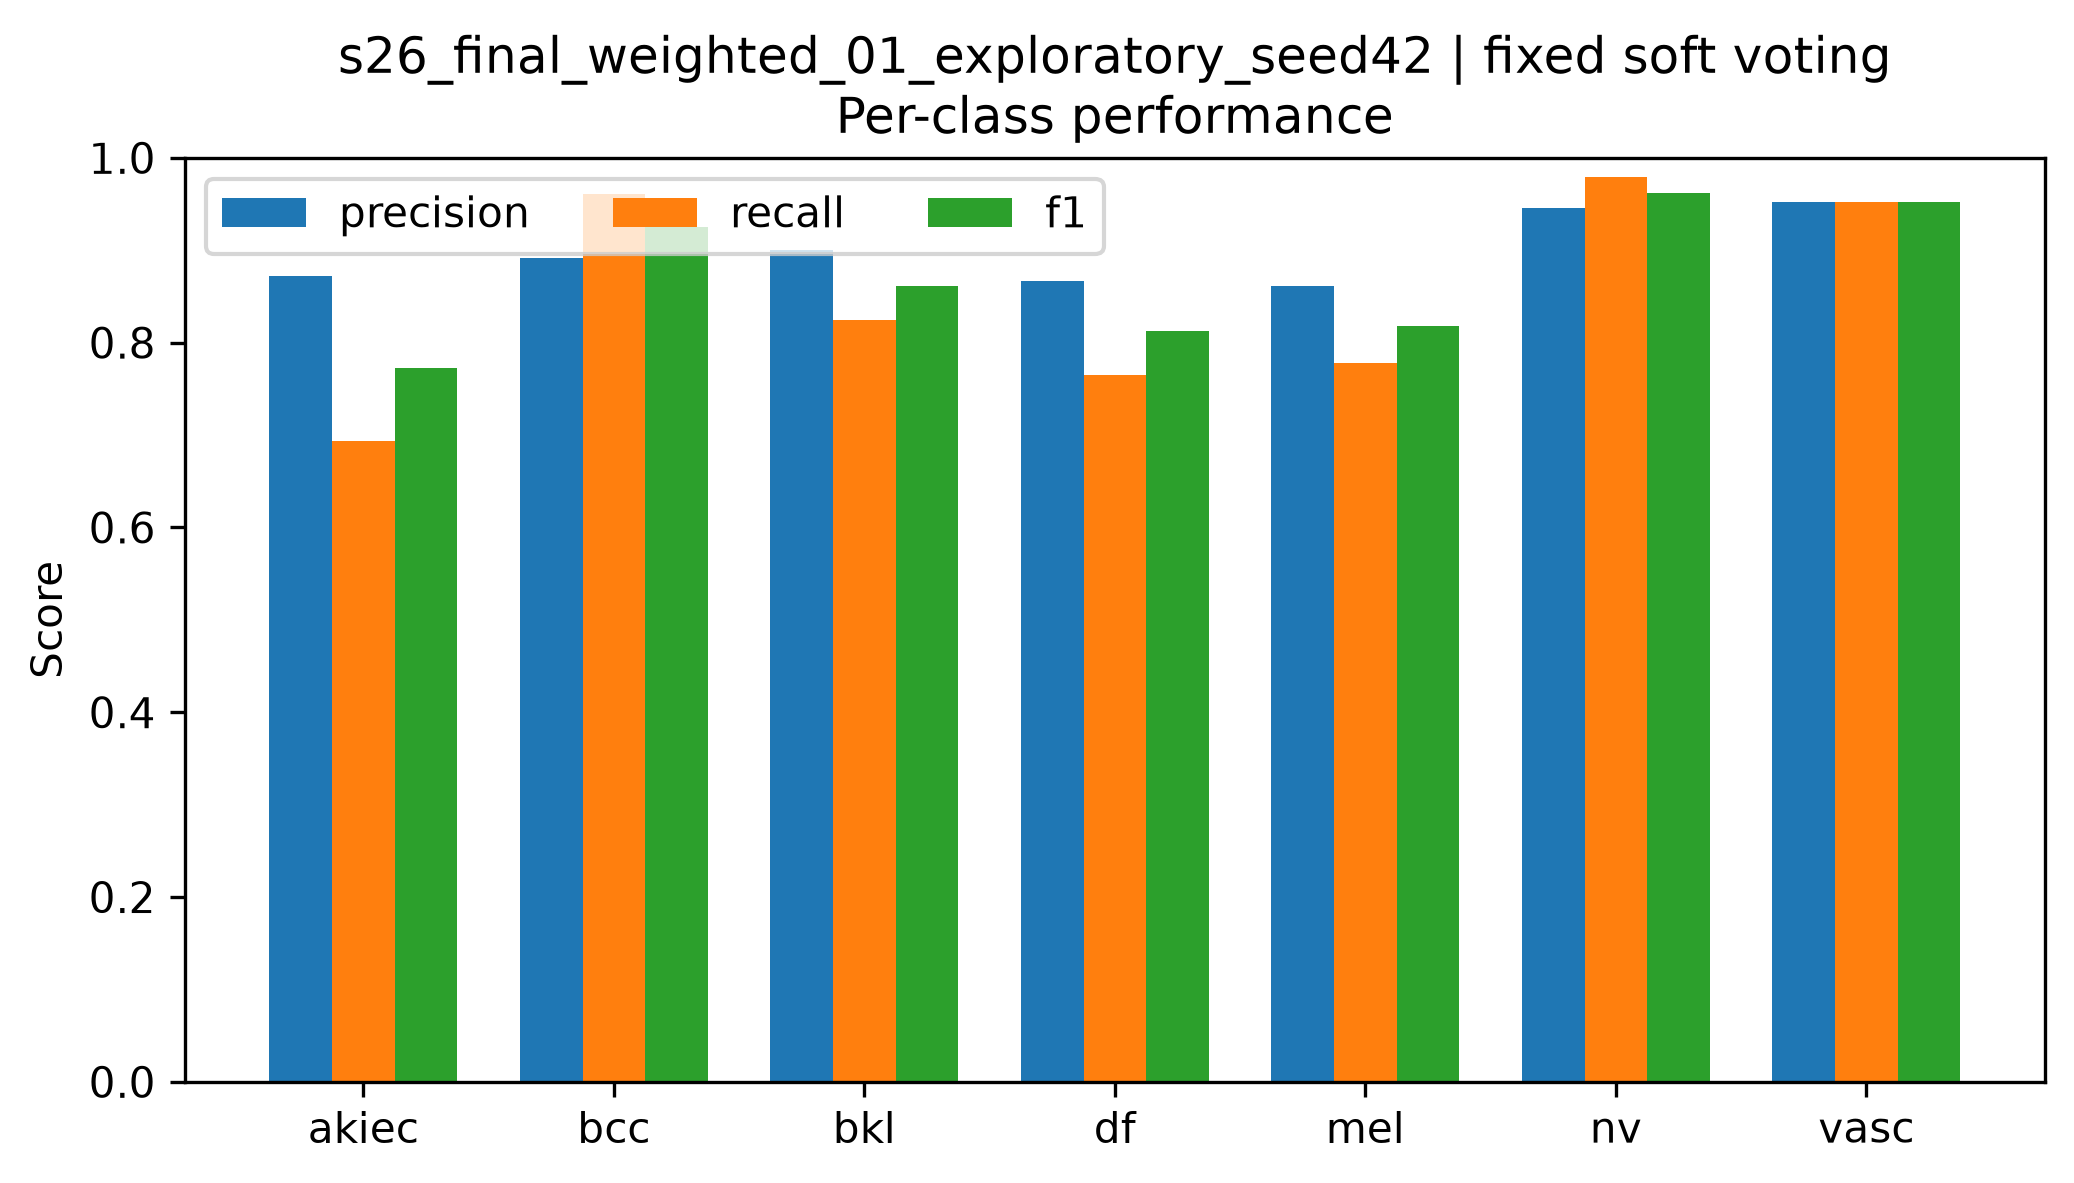

Source data for this figure (header and first rows):
class, precision, recall, f1, support
akiec, 0.8718, 0.6939, 0.7727, 49
bcc, 0.8916, 0.961, 0.925, 77
bkl, 0.9007, 0.8242, 0.8608, 165
df, 0.8667, 0.7647, 0.8125, 17
mel, 0.8609, 0.7784, 0.8176, 167
nv, 0.9453, 0.9791, 0.962, 1007
vasc, 0.9524, 0.9524, 0.9524, 21
